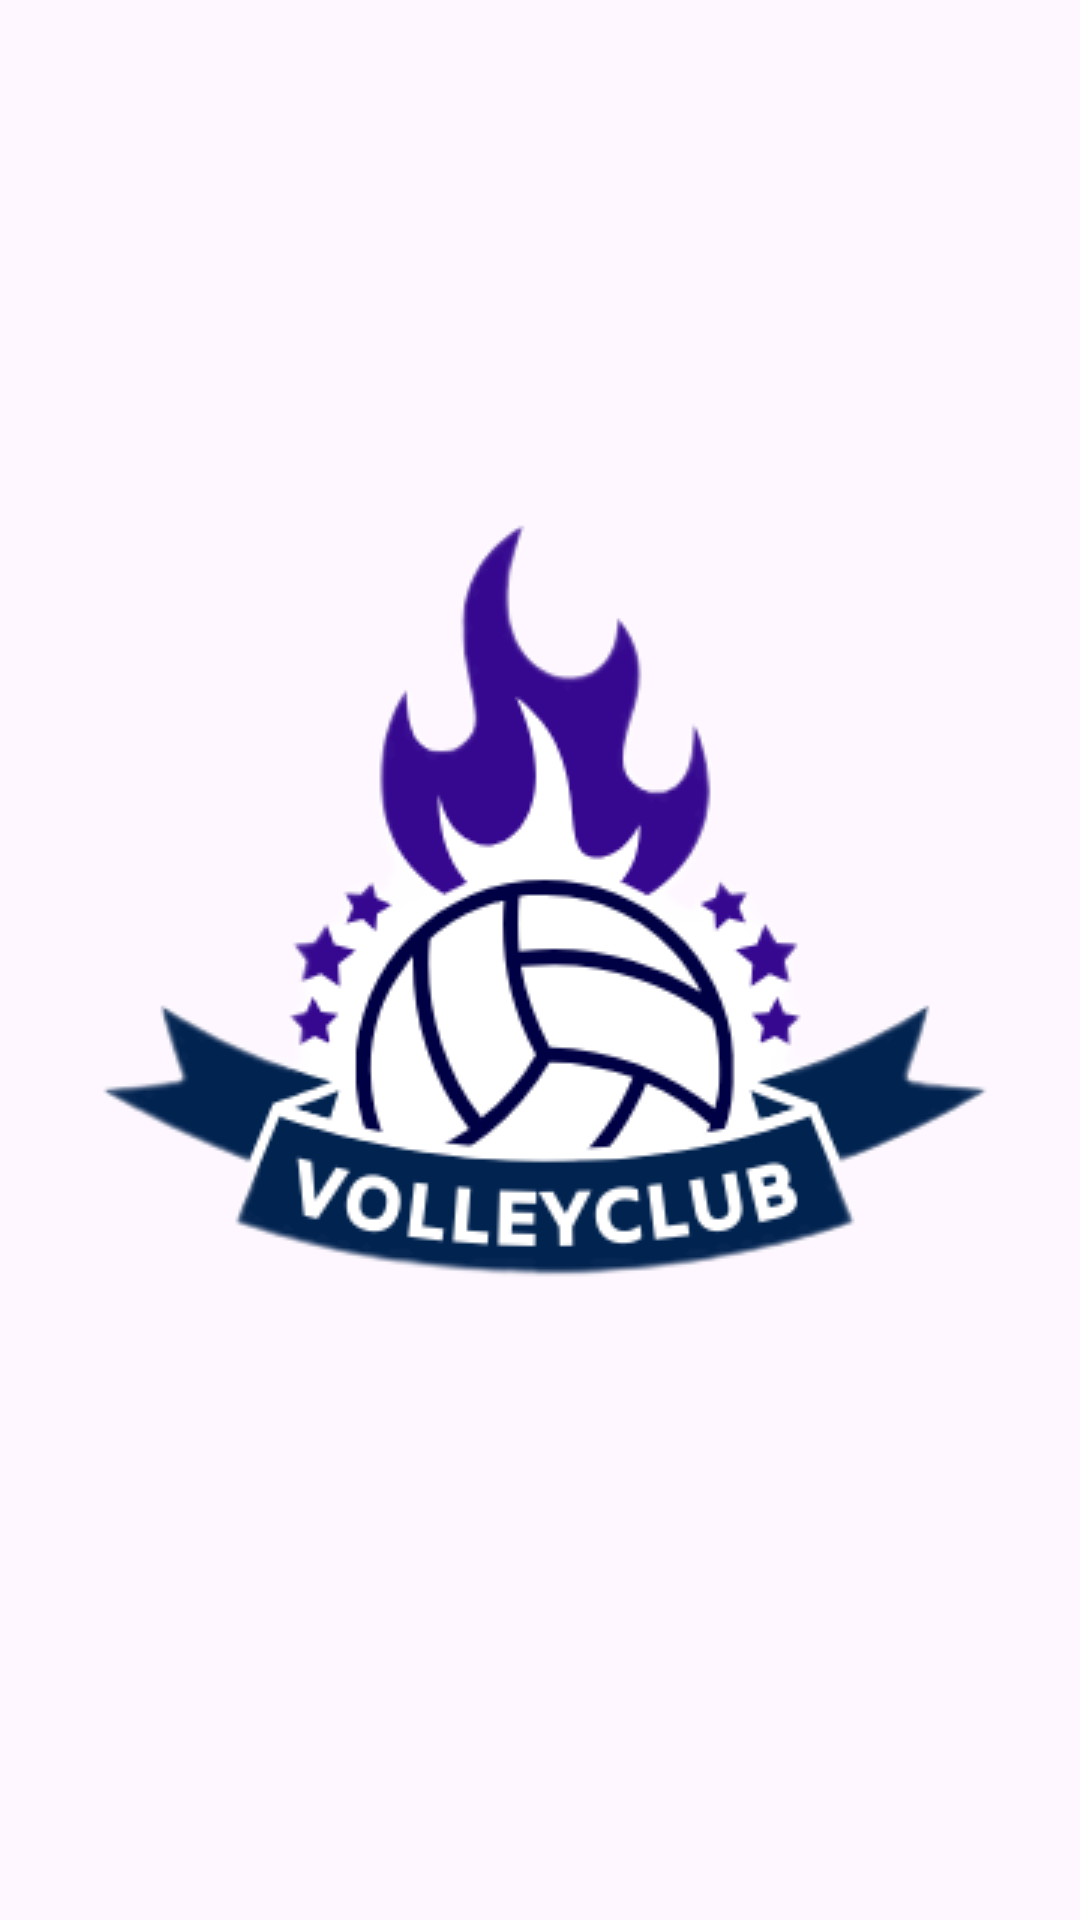

Here is an Android app screen rendered from its layout file. Give the layout XML and the strings, colors and styles it references.
<!-- AndroidManifest.xml: application theme Theme.Marcador_juegos -->
<!-- res/layout/activity_splash.xml -->
<?xml version="1.0" encoding="utf-8"?>
<androidx.constraintlayout.widget.ConstraintLayout xmlns:android="http://schemas.android.com/apk/res/android"
    xmlns:app="http://schemas.android.com/apk/res-auto"
    xmlns:tools="http://schemas.android.com/tools"
    android:layout_width="match_parent"
    android:layout_height="match_parent"
    tools:context=".splash">

    <ImageView
        android:id="@+id/splash"
        android:layout_width="wrap_content"
        android:layout_height="wrap_content"
        app:layout_constraintBottom_toBottomOf="parent"
        app:layout_constraintEnd_toEndOf="parent"
        app:layout_constraintStart_toStartOf="parent"
        app:layout_constraintTop_toTopOf="parent"
        app:layout_constraintVertical_bias="0.445"
        app:srcCompat="@drawable/vclub" />
</androidx.constraintlayout.widget.ConstraintLayout>
<!-- resources referenced by this layout -->
<resources>
  <!-- drawable vclub: png bitmap (drawable, 26767 bytes) -->
  <style name="Theme.Marcador_juegos" parent="Base.Theme.Marcador_juegos" />
  <style name="Base.Theme.Marcador_juegos" parent="Theme.Material3.DayNight.NoActionBar">
          
          <item name="colorPrimary">@color/morado</item>
  
      </style>
  <color name="morado">#8c52ff</color>
</resources>
